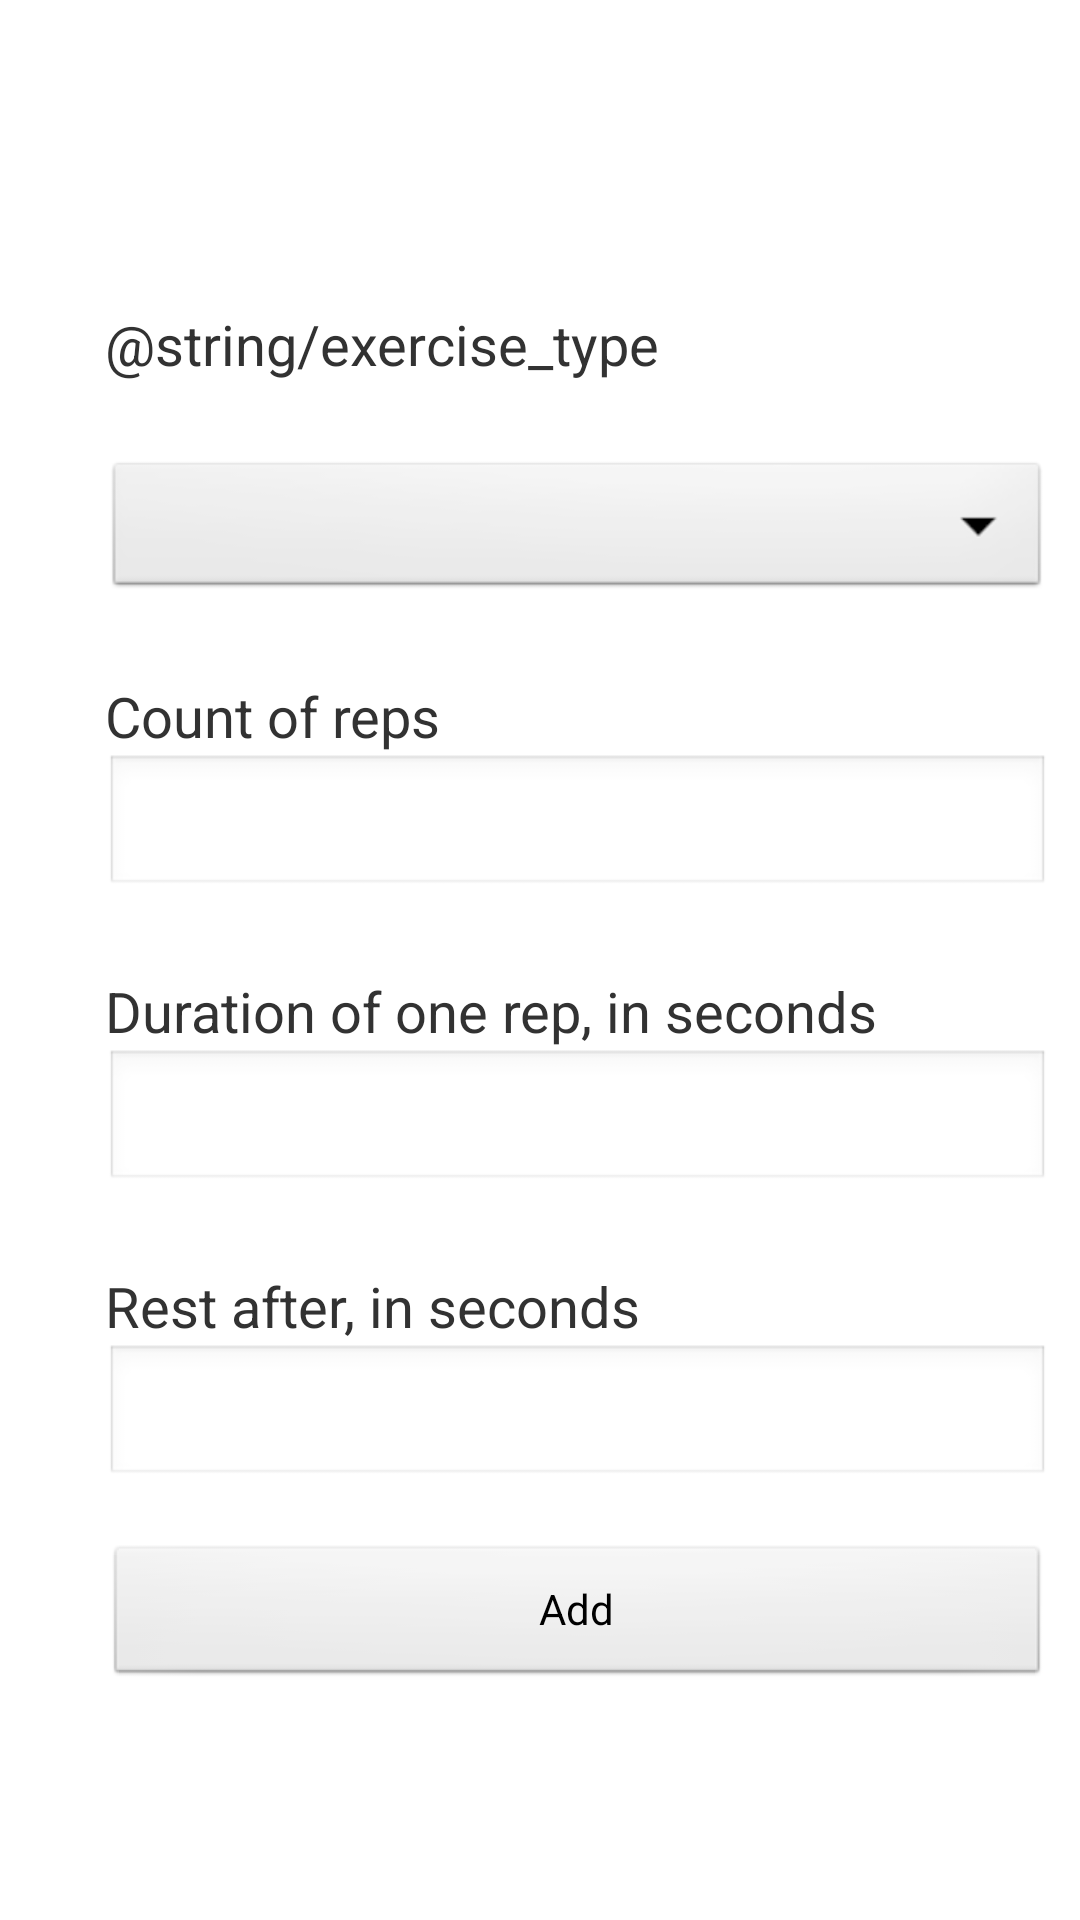

Write the Android layout XML for this screen, with the resource values it uses.
<!-- AndroidManifest.xml: application theme AppTheme -->
<!-- res/layout/add_exercize.xml -->
<LinearLayout xmlns:android="http://schemas.android.com/apk/res/android"
    android:layout_width="fill_parent"
    android:layout_height="fill_parent"
    android:orientation="horizontal"
    android:padding="10dip" >

	<LinearLayout
	    
		android:orientation="vertical" 
		android:layout_height="wrap_content" 
		android:layout_width="fill_parent" 
		android:layout_gravity="center"
		android:layout_marginLeft="25dip" > 
		<TextView
		    android:layout_width="fill_parent"
		    android:layout_height="wrap_content"
		    android:text="@string/exercise_type"
		    android:layout_marginTop="25dip" 
			android:textSize="18.5sp"  />
		<Spinner
			android:id="@+id/exercize_drop_list" 
			android:layout_width="fill_parent" 
			android:layout_height="wrap_content" 
			android:layout_marginTop="25dip"  />
		<TextView
		    android:layout_width="fill_parent"
		    android:layout_height="wrap_content"
		    android:text="@string/reps_count"
		    android:layout_marginTop="25dip" 
			android:textSize="18.5sp"  />
		<EditText
			android:id="@+id/repsCountEdit" 
			android:layout_width="fill_parent" 
			android:layout_height="wrap_content" 
			android:inputType="number" />
		<TextView
		    android:layout_width="fill_parent"
		    android:layout_height="wrap_content"
		    android:text="@string/rep_duration"
		    android:layout_marginTop="25dip" 
			android:textSize="18.5sp" />
		<EditText
			android:id="@+id/repsDurationEdit" 
			android:layout_width="fill_parent" 
			android:layout_height="wrap_content"
			android:inputType="number"  />
		<TextView
		    android:layout_width="fill_parent"
		    android:layout_height="wrap_content"
		    android:text="@string/rest_duration"
		    android:layout_marginTop="25dip" 
			android:textSize="18.5sp" />
		<EditText
			android:id="@+id/restDurationEdit" 
			android:layout_width="fill_parent" 
			android:layout_height="wrap_content"
			android:inputType="number"  />

		<Button
		    android:id="@+id/save_exercise_button"
		    android:layout_width="fill_parent"
		    android:layout_height="wrap_content"
		    android:layout_marginTop="18.5dip"
		    android:shadowColor="@color/shadow_color"
		    android:text="@string/add_button_label" />

   </LinearLayout>
</LinearLayout>
<!-- resources referenced by this layout -->
<resources>
  <color name="shadow_color">#80404040</color>
  <string name="add_button_label">Add</string>
  <string name="rep_duration">Duration of one rep, in seconds</string>
  <string name="reps_count">Count of reps</string>
  <string name="rest_duration">Rest after, in seconds</string>
  <style name="AppTheme" parent="AppBaseTheme">
          
      </style>
  <style name="AppBaseTheme" parent="android:Theme.Light">
          
      </style>
</resources>
